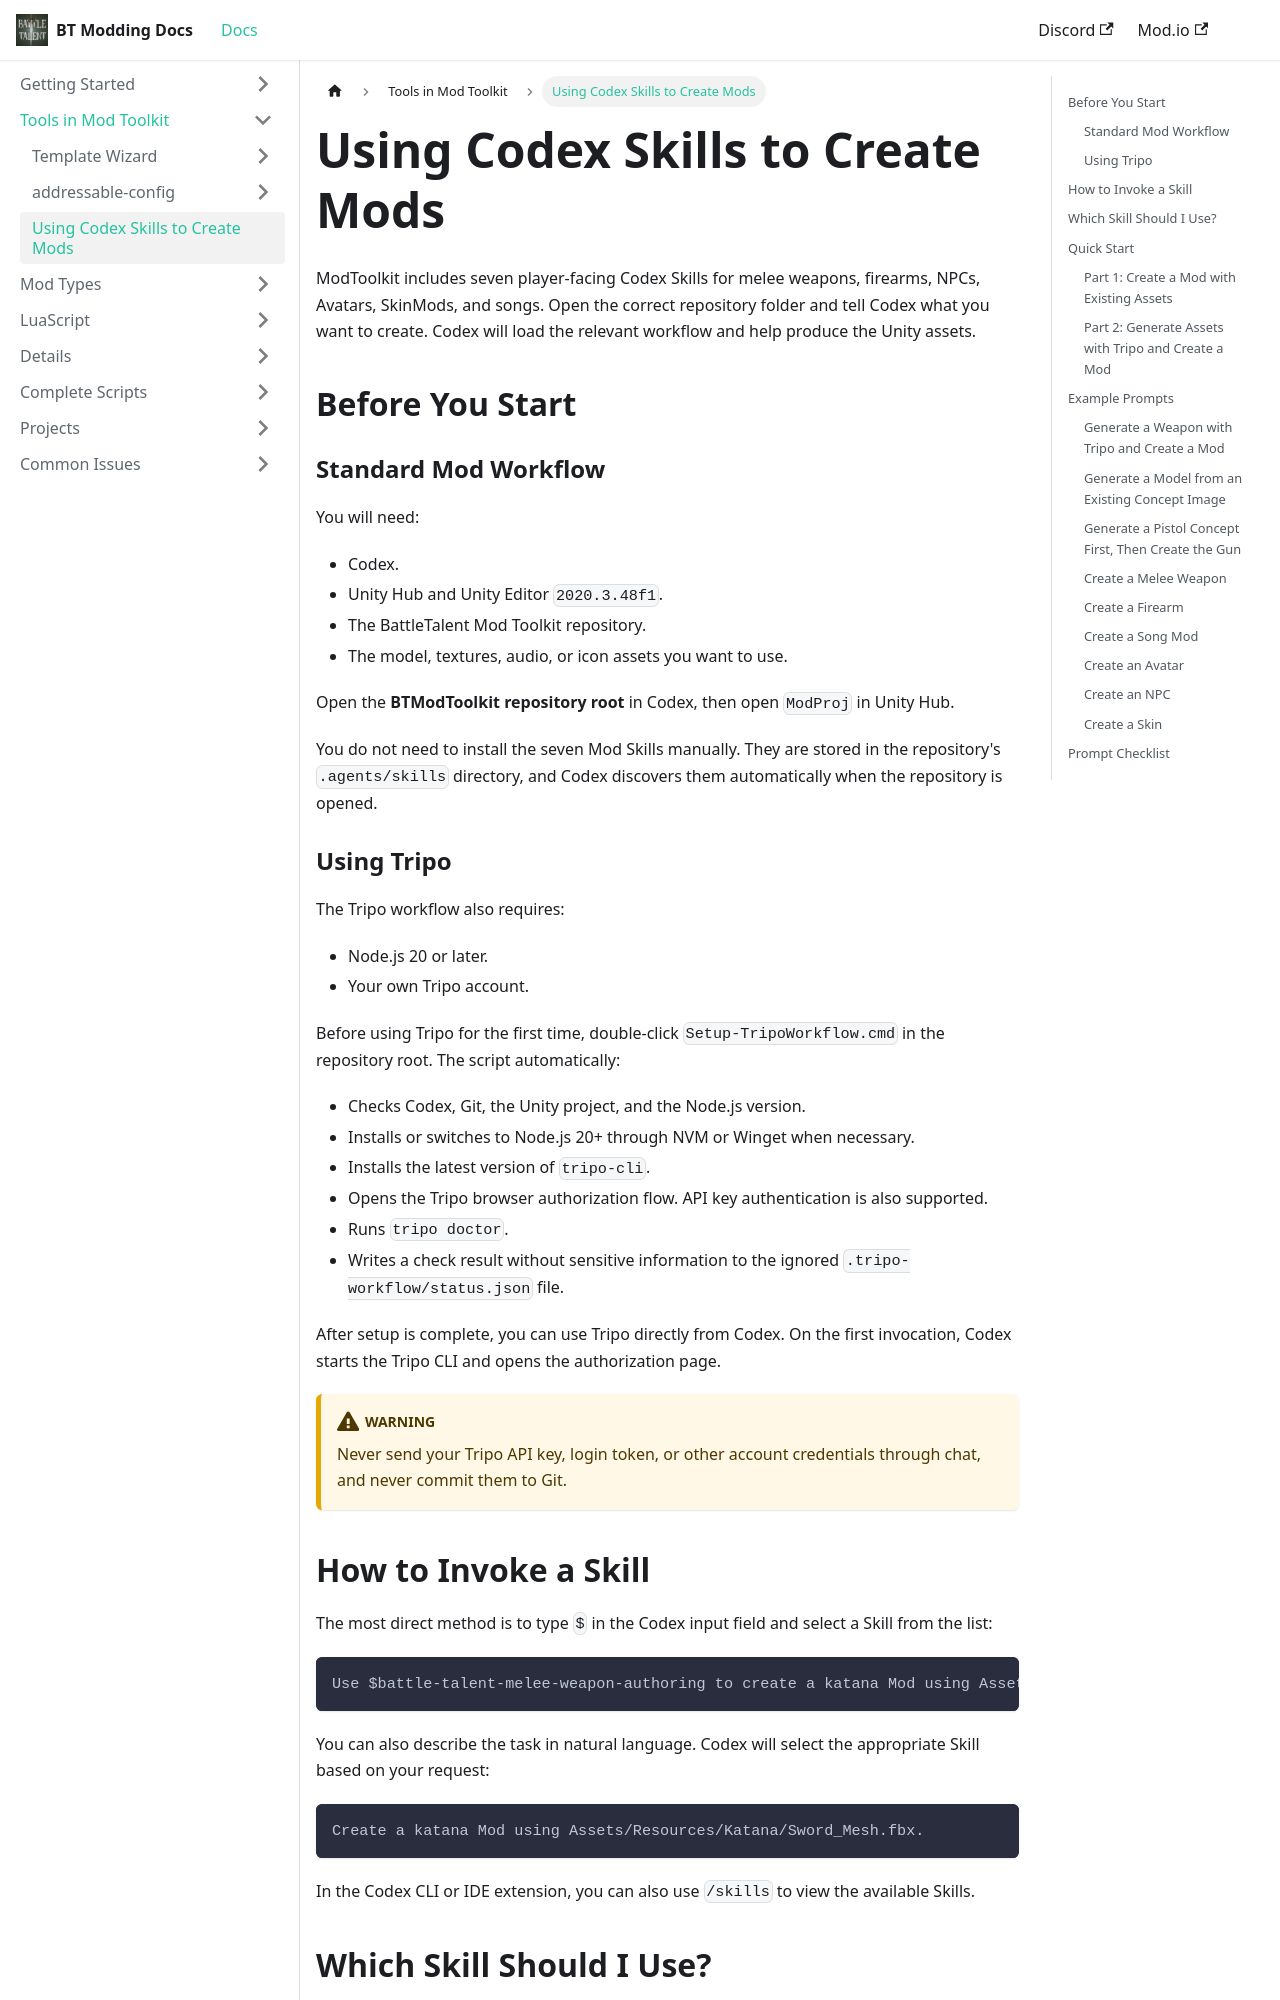

repository: BattleTalent/community-docs · page: docs/tools-in-mtk/codex-skills.html · generator: docusaurus

# Using Codex Skills to Create Mods

ModToolkit includes seven player-facing Codex Skills for melee weapons, firearms, NPCs, Avatars, SkinMods, and songs. Open the correct repository folder and tell Codex what you want to create. Codex will load the relevant workflow and help produce the Unity assets.

## Before You Start

### Standard Mod Workflow

You will need:

- Codex.
- Unity Hub and Unity Editor `2020.3.48f1`.
- The BattleTalent Mod Toolkit repository.
- The model, textures, audio, or icon assets you want to use.

Open the **BTModToolkit repository root** in Codex, then open `ModProj` in Unity Hub.

You do not need to install the seven Mod Skills manually. They are stored in the repository's `.agents/skills` directory, and Codex discovers them automatically when the repository is opened.

### Using Tripo

The Tripo workflow also requires:

- Node.js 20 or later.
- Your own Tripo account.

Before using Tripo for the first time, double-click `Setup-TripoWorkflow.cmd` in the repository root. The script automatically:

- Checks Codex, Git, the Unity project, and the Node.js version.
- Installs or switches to Node.js 20+ through NVM or Winget when necessary.
- Installs the latest version of `tripo-cli`.
- Opens the Tripo browser authorization flow. API key authentication is also supported.
- Runs `tripo doctor`.
- Writes a check result without sensitive information to the ignored `.tripo-workflow/status.json` file.

After setup is complete, you can use Tripo directly from Codex. On the first invocation, Codex starts the Tripo CLI and opens the authorization page.

:::warning
Never send your Tripo API key, login token, or other account credentials through chat, and never commit them to Git.
:::

## How to Invoke a Skill

The most direct method is to type `$` in the Codex input field and select a Skill from the list:

```text
Use $battle-talent-melee-weapon-authoring to create a katana Mod using Assets/Resources/Katana/Sword_Mesh.fbx.
```

You can also describe the task in natural language. Codex will select the appropriate Skill based on your request:

```text
Create a katana Mod using Assets/Resources/Katana/Sword_Mesh.fbx.
```

In the Codex CLI or IDE extension, you can also use `/skills` to view the available Skills.
